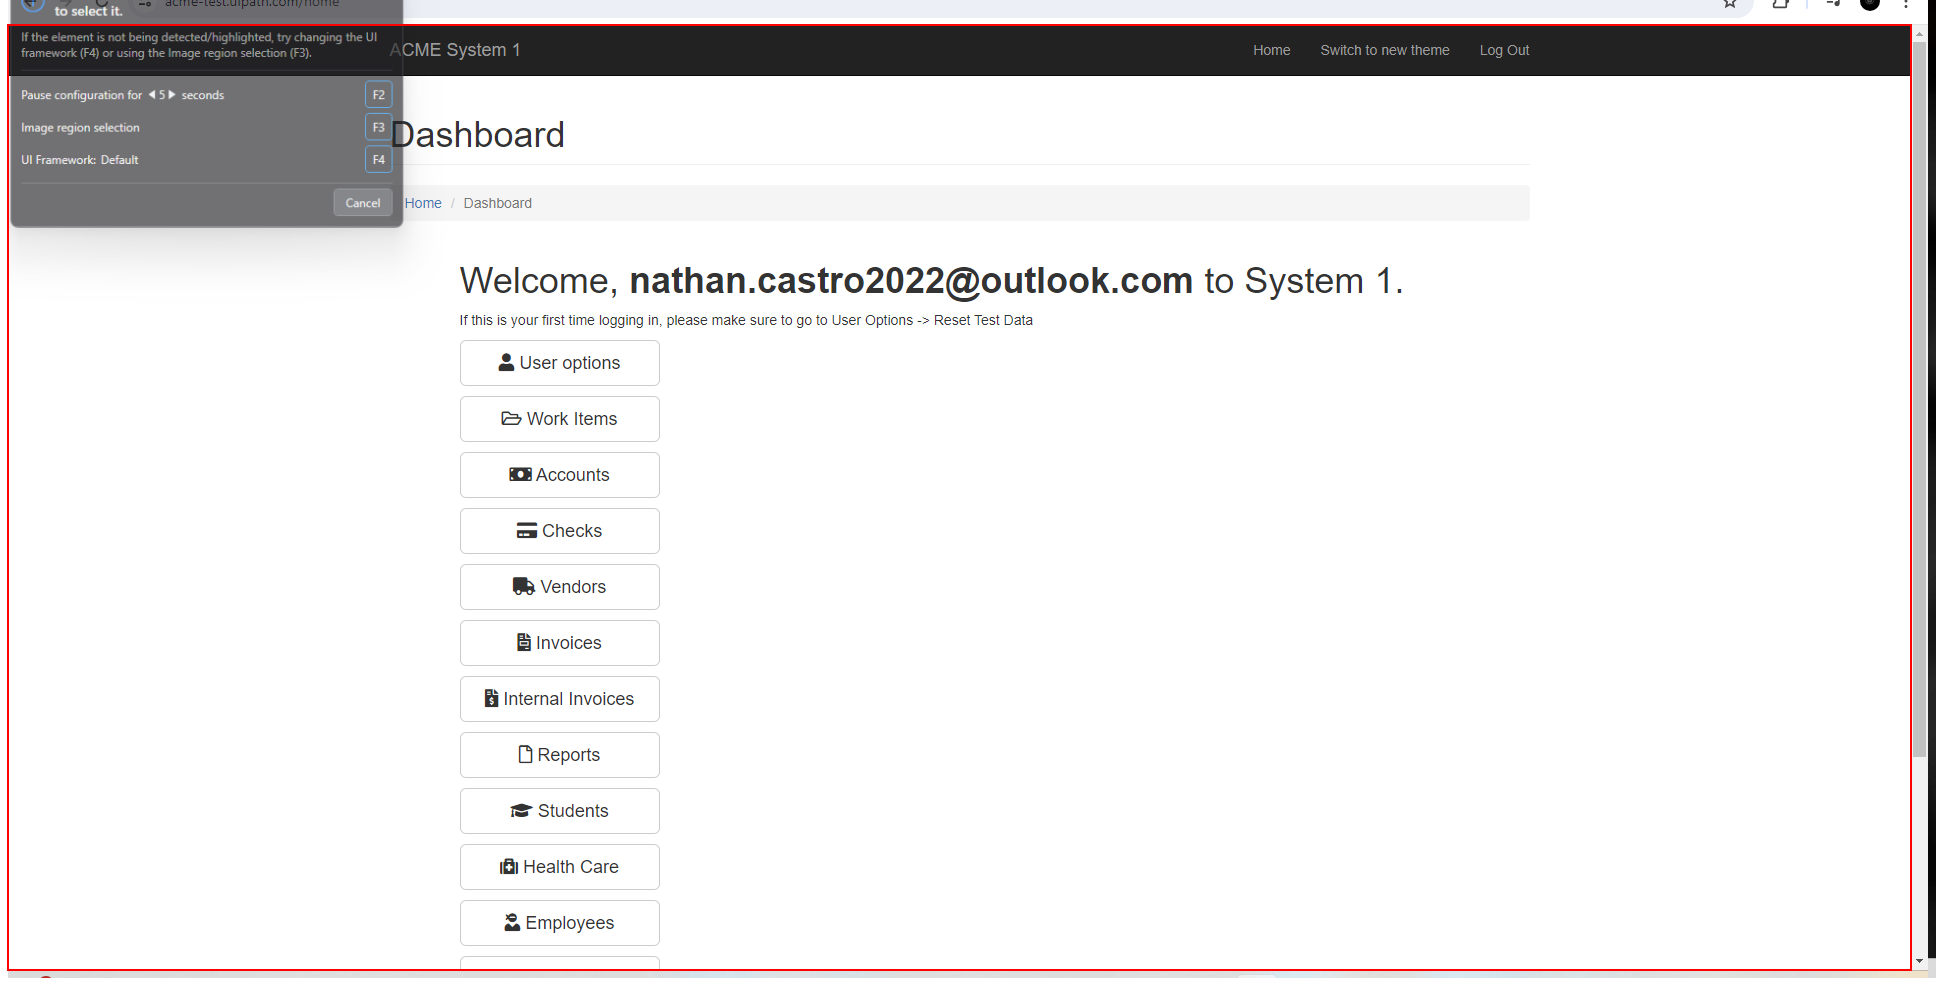
Task: Robotic Enterprise Framework
Workflow: Process

Step 1: Activate 'BODY' on the page in window 'ACME System*' (chrome.exe)

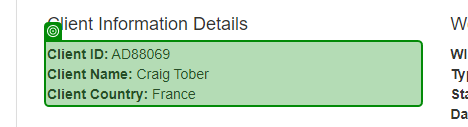
Step 2: get-text from 'Client ID:'

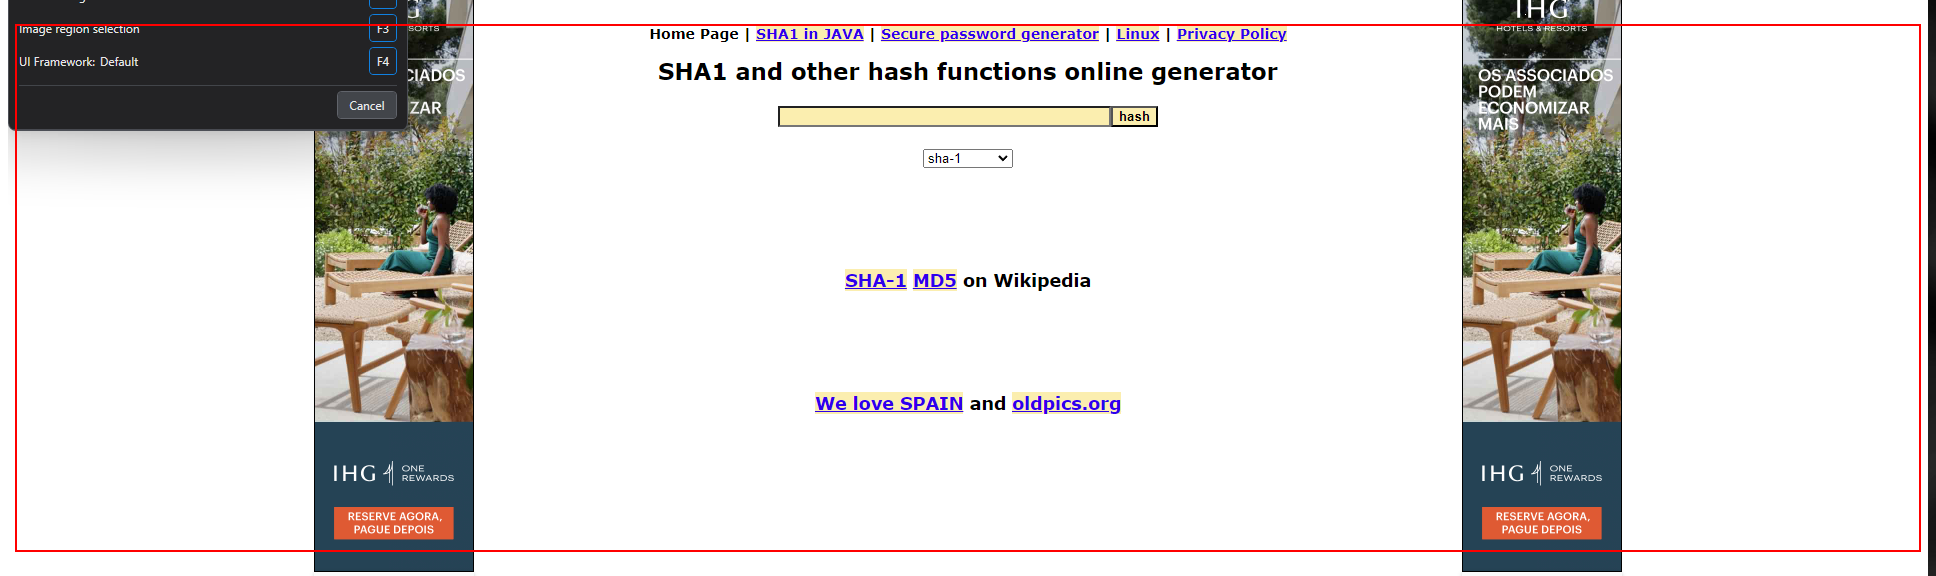
Step 3: Activate 'BODY' on the page in window 'SHA1 online' (chrome.exe)

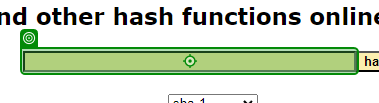
Step 4: type "[strIdCliente+"-"+strNomeCliente+"-"+strPaisCliente]" into 'INPUT textToHashId'

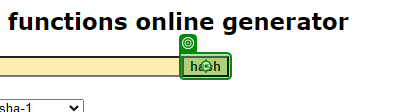
Step 5: click on 'hash'

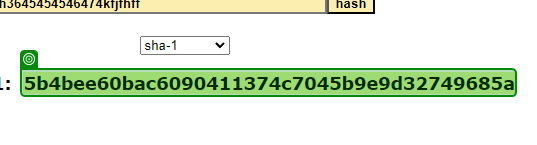
Step 6: get-text

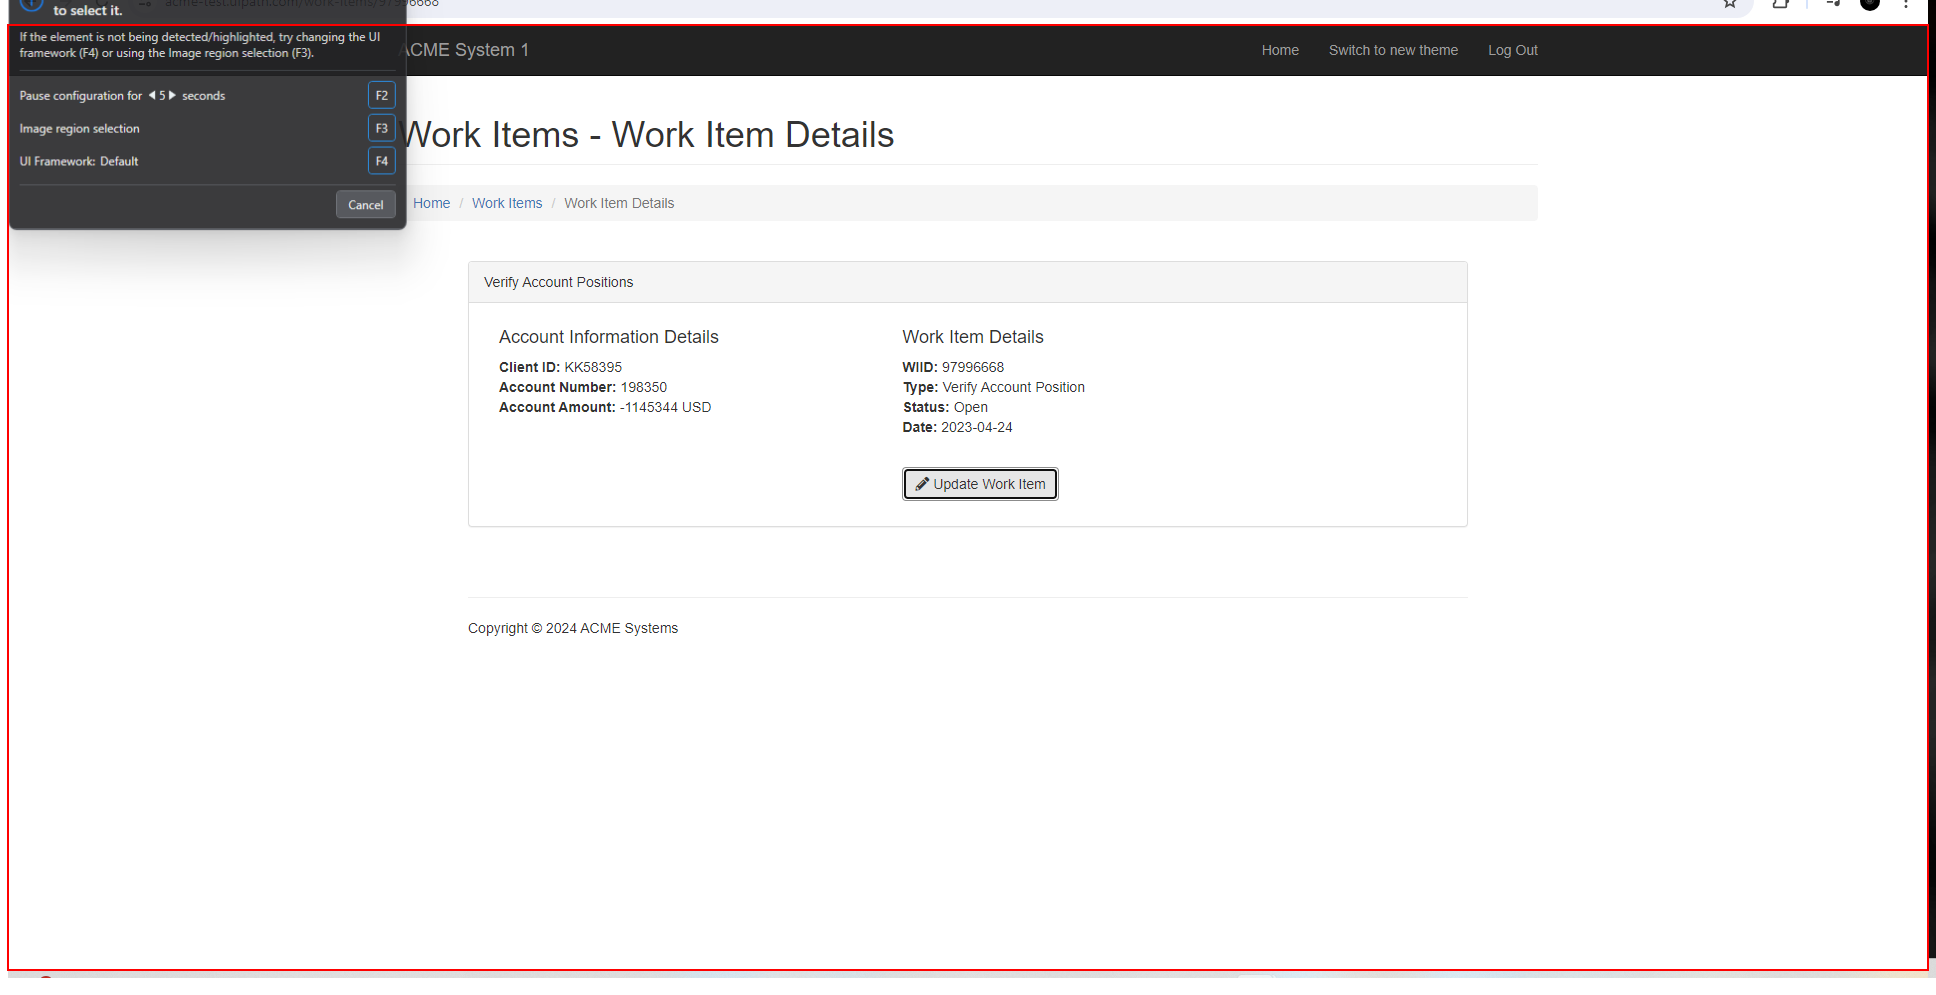
Step 7: Activate Work Item Itens on the page

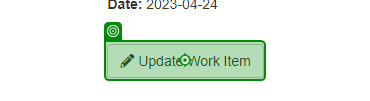
Step 8: click on 'Update Work Item'

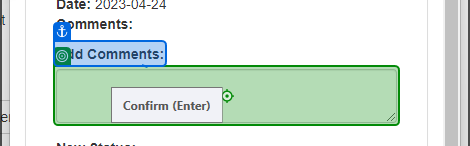
Step 9: type [strHash] into 'Add Comments'

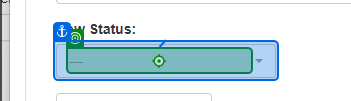
Step 10: click on '---'

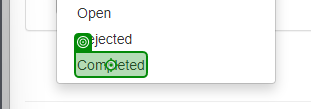
Step 11: click on 'Completed'

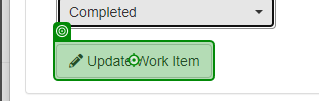
Step 12: click on 'Update Work Item'